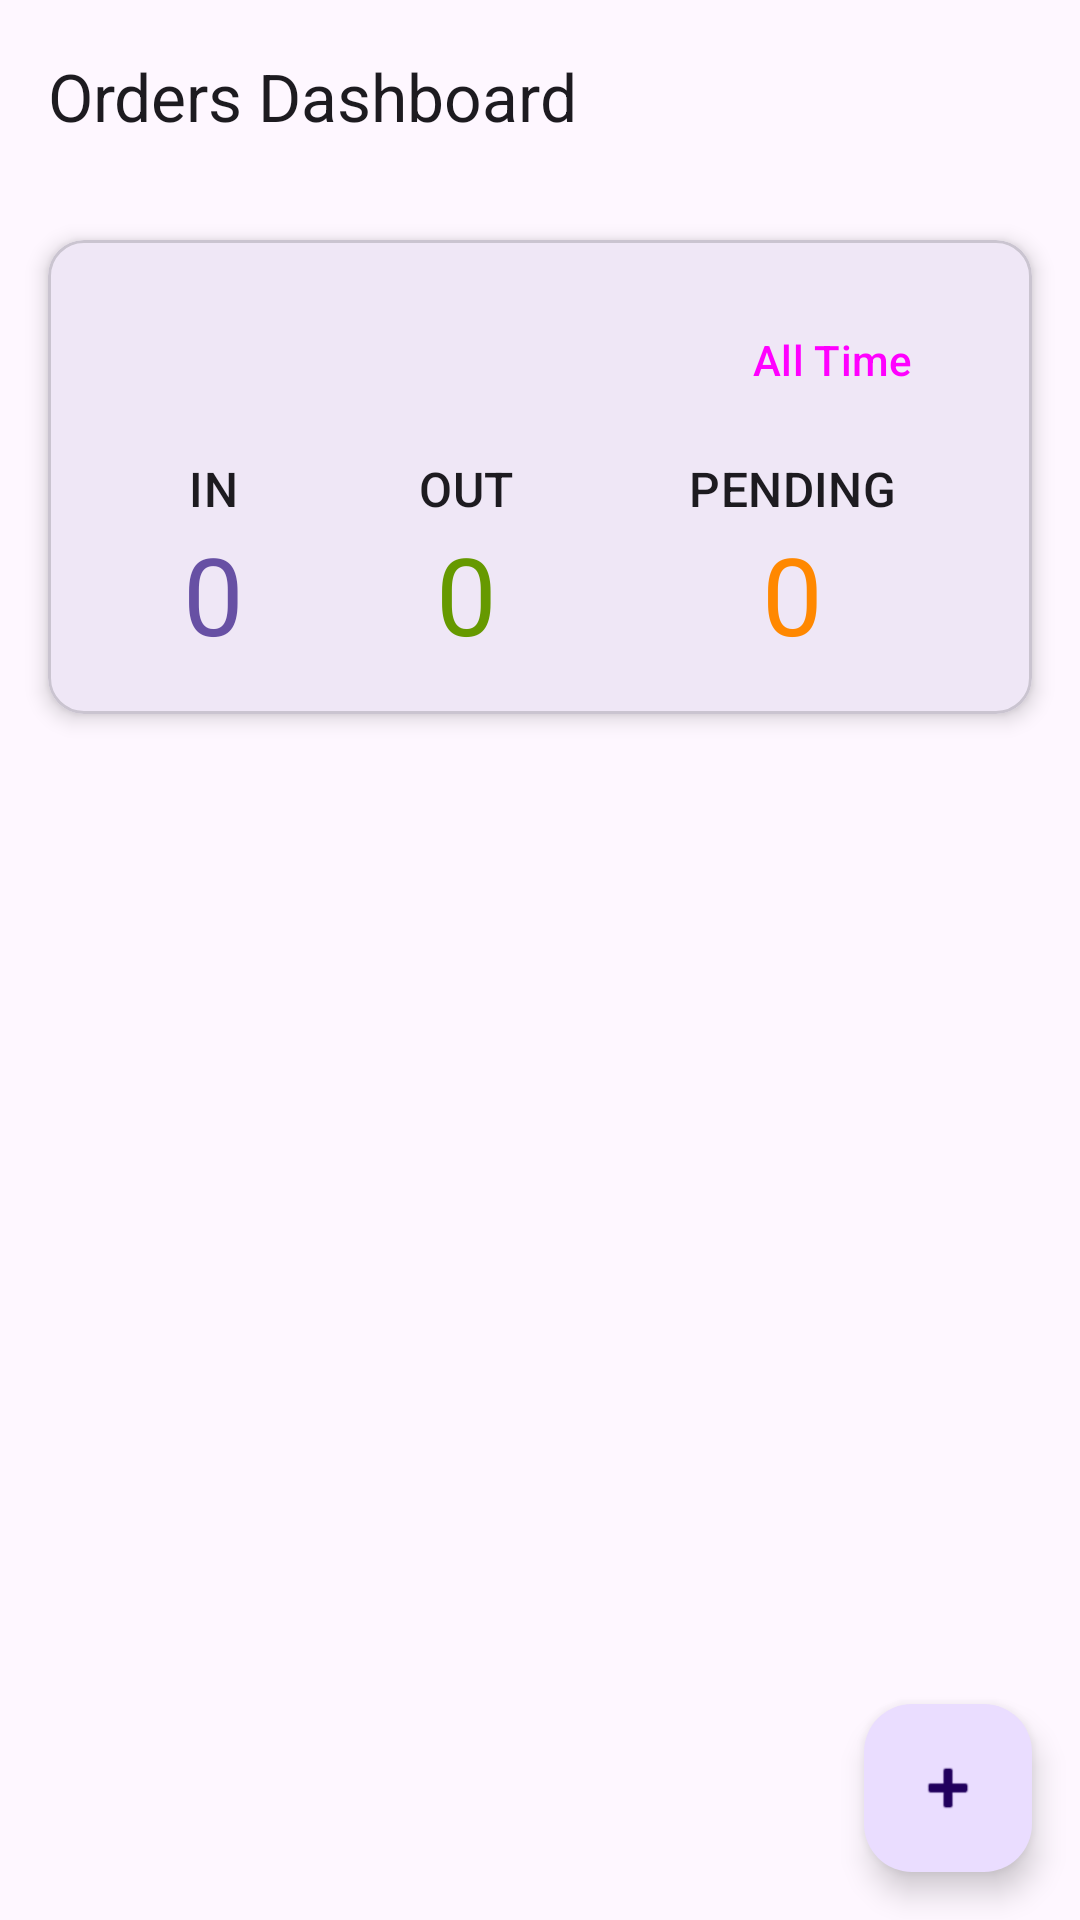

Here is an Android app screen rendered from its layout file. Give the layout XML and the strings, colors and styles it references.
<!-- AndroidManifest.xml: application theme Theme.MobileRepairShopV2 -->
<!-- res/layout/activity_view_orders.xml -->
<?xml version="1.0" encoding="utf-8"?>
<androidx.coordinatorlayout.widget.CoordinatorLayout xmlns:android="http://schemas.android.com/apk/res/android"
    xmlns:app="http://schemas.android.com/apk/res-auto"
    xmlns:tools="http://schemas.android.com/tools"
    android:layout_width="match_parent"
    android:layout_height="match_parent"
    tools:context=".ViewOrdersActivity">

    <LinearLayout
        android:layout_width="match_parent"
        android:layout_height="match_parent"
        android:orientation="vertical">

        <com.google.android.material.appbar.AppBarLayout
            android:layout_width="match_parent"
            android:layout_height="wrap_content">

            <com.google.android.material.appbar.MaterialToolbar
                android:id="@+id/toolbar"
                android:layout_width="match_parent"
                android:layout_height="?attr/actionBarSize"
                app:title="Orders Dashboard" />

        </com.google.android.material.appbar.AppBarLayout>

        
        <com.google.android.material.card.MaterialCardView
            android:layout_width="match_parent"
            android:layout_height="wrap_content"
            android:layout_margin="16dp"
            app:cardElevation="4dp">
            
            <LinearLayout
                android:layout_width="match_parent"
                android:layout_height="wrap_content"
                android:orientation="vertical"
                android:padding="16dp">
                <Button
                    android:id="@+id/buttonDateFilterOrders"
                    style="?attr/materialButtonOutlinedStyle"
                    android:layout_width="wrap_content"
                    android:layout_height="wrap_content"
                    android:layout_gravity="end"
                    android:text="All Time"
                    app:icon="@drawable/ic_menu_sort_by_size" />
                <GridLayout
                    android:layout_width="match_parent"
                    android:layout_height="wrap_content"
                    android:layout_marginTop="8dp"
                    android:columnCount="3"
                    android:rowCount="2">
                    <TextView android:layout_columnWeight="1" android:gravity="center" android:text="IN" android:textAppearance="?attr/textAppearanceTitleMedium" />
                    <TextView android:layout_columnWeight="1" android:gravity="center" android:text="OUT" android:textAppearance="?attr/textAppearanceTitleMedium" />
                    <TextView android:layout_columnWeight="1" android:gravity="center" android:text="PENDING" android:textAppearance="?attr/textAppearanceTitleMedium" />
                    <TextView android:id="@+id/statOrderInCount" android:layout_columnWeight="1" android:gravity="center" android:text="0" android:textAppearance="?attr/textAppearanceDisplaySmall" android:textColor="?attr/colorPrimary" />
                    <TextView android:id="@+id/statOrderOutCount" android:layout_columnWeight="1" android:gravity="center" android:text="0" android:textAppearance="?attr/textAppearanceDisplaySmall" android:textColor="@android:color/holo_green_dark" />
                    <TextView android:id="@+id/statOrderPendingCount" android:layout_columnWeight="1" android:gravity="center" android:text="0" android:textAppearance="?attr/textAppearanceDisplaySmall" android:textColor="@android:color/holo_orange_dark" />
                </GridLayout>
            </LinearLayout>
        </com.google.android.material.card.MaterialCardView>

        
        <androidx.recyclerview.widget.RecyclerView
            android:id="@+id/recyclerViewOrders"
            android:layout_width="match_parent"
            android:layout_height="match_parent"
            android:padding="8dp"
            tools:itemCount="5"
            tools:listitem="@layout/item_order" />

    </LinearLayout>

    
    <com.google.android.material.floatingactionbutton.FloatingActionButton
        android:id="@+id/fabAddOrder"
        android:layout_width="wrap_content"
        android:layout_height="wrap_content"
        android:layout_gravity="bottom|end"
        android:layout_margin="16dp"
        android:contentDescription="Add New Order"
        app:srcCompat="@android:drawable/ic_input_add" />

</androidx.coordinatorlayout.widget.CoordinatorLayout>
<!-- res/layout/item_order.xml (included above) -->
<?xml version="1.0" encoding="utf-8"?>
<com.google.android.material.card.MaterialCardView xmlns:android="http://schemas.android.com/apk/res/android"
    xmlns:app="http://schemas.android.com/apk/res-auto"
    xmlns:tools="http://schemas.android.com/tools"
    android:layout_width="match_parent"
    android:layout_height="wrap_content"
    android:layout_marginVertical="4dp"
    app:cardCornerRadius="8dp"
    app:cardElevation="2dp">

    <androidx.constraintlayout.widget.ConstraintLayout
        android:layout_width="match_parent"
        android:layout_height="wrap_content"
        android:padding="16dp">

        <TextView
            android:id="@+id/textViewOrderId"
            android:layout_width="wrap_content"
            android:layout_height="wrap_content"
            android:textAppearance="?attr/textAppearanceBodySmall"
            app:layout_constraintStart_toStartOf="parent"
            app:layout_constraintTop_toTopOf="parent"
            tools:text="ID: 2024-001" />

        <TextView
            android:id="@+id/textViewCustomerName"
            android:layout_width="0dp"
            android:layout_height="wrap_content"
            android:layout_marginTop="8dp"
            android:layout_marginEnd="8dp"
            android:textAppearance="?attr/textAppearanceTitleMedium"
            android:textColor="?android:attr/textColorPrimary"
            app:layout_constraintEnd_toStartOf="@+id/chipStatus"
            app:layout_constraintStart_toStartOf="parent"
            app:layout_constraintTop_toBottomOf="@id/textViewOrderId"
            tools:text="Sunil Kumar" />

        <TextView
            android:id="@+id/textViewDaysAgo"
            android:layout_width="wrap_content"
            android:layout_height="wrap_content"
            android:layout_marginTop="4dp"
            android:textAppearance="?attr/textAppearanceBodySmall"
            android:textStyle="italic"
            app:layout_constraintStart_toStartOf="parent"
            app:layout_constraintTop_toBottomOf="@+id/textViewCustomerName"
            tools:text="5 days ago" />

        <com.google.android.material.chip.Chip
            android:id="@+id/chipStatus"
            android:layout_width="wrap_content"
            android:layout_height="wrap_content"
            app:layout_constraintBottom_toBottomOf="parent"
            app:layout_constraintEnd_toEndOf="parent"
            app:layout_constraintTop_toTopOf="parent"
            tools:text="Pending" />

    </androidx.constraintlayout.widget.ConstraintLayout>

</com.google.android.material.card.MaterialCardView>
<!-- resources referenced by this layout -->
<resources>
  <style name="Theme.MobileRepairShopV2" parent="Base.Theme.MobileRepairShopV2" />
  <style name="Base.Theme.MobileRepairShopV2" parent="Theme.Material3.DayNight.NoActionBar">
          
          
      </style>
</resources>
